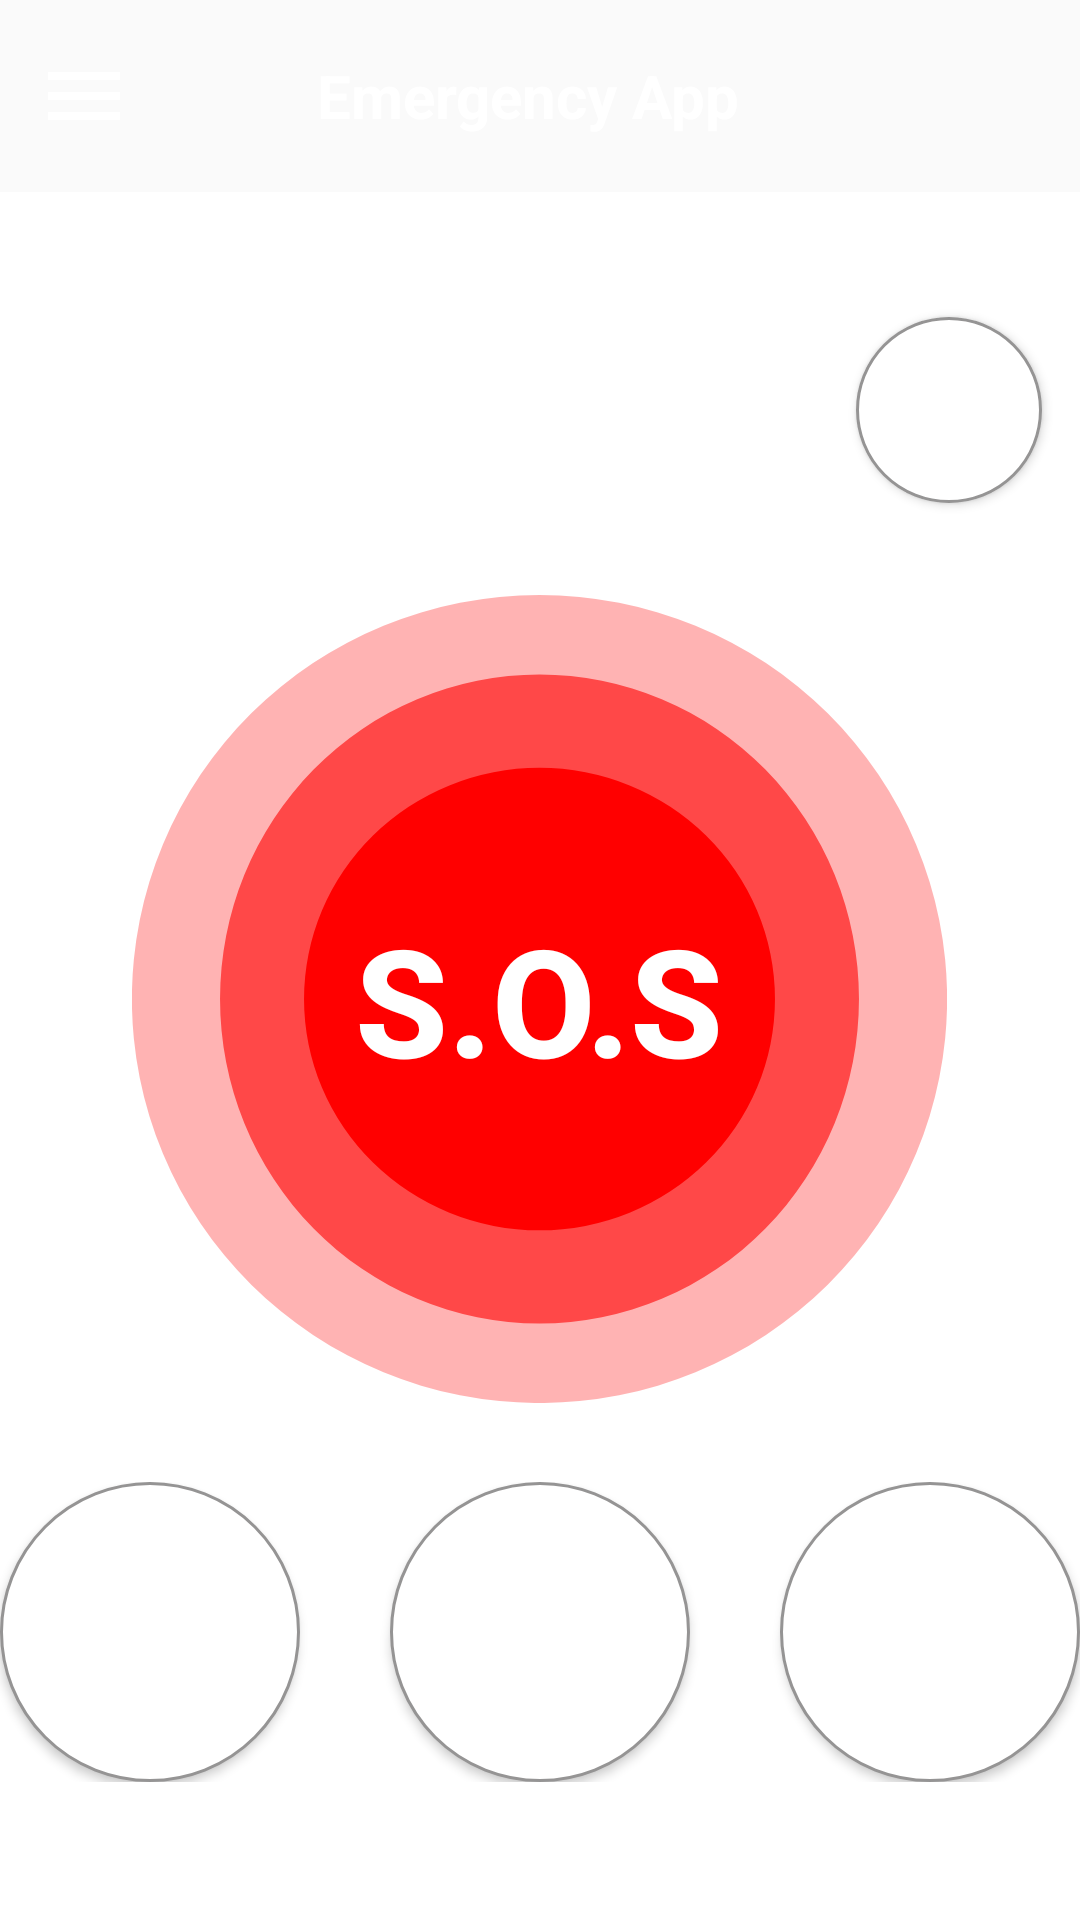

Produce the Android XML layout that renders to this screen, including the resource entries it uses.
<!-- AndroidManifest.xml: application theme AppTheme -->
<!-- res/layout/activity_main.xml -->
<?xml version="1.0" encoding="utf-8"?>
<androidx.drawerlayout.widget.DrawerLayout xmlns:android="http://schemas.android.com/apk/res/android"
    xmlns:app="http://schemas.android.com/apk/res-auto"
    xmlns:tools="http://schemas.android.com/tools"
    android:id="@+id/drawer_layout"
    android:layout_width="match_parent"
    android:layout_height="match_parent"
    android:background="@color/menu"
    android:backgroundTintMode="add"
    tools:context=".MainActivity">

    <LinearLayout
        android:layout_width="match_parent"
        android:layout_height="match_parent"
        android:orientation="vertical">

        <include layout="@layout/main_toolbar" />

        <androidx.constraintlayout.widget.ConstraintLayout
            android:layout_width="match_parent"
            android:layout_height="match_parent"
            android:background="@color/white"
            android:backgroundTintMode="add">

            <LinearLayout
                android:layout_width="match_parent"
                android:layout_height="wrap_content"
                android:layout_marginBottom="20dp"
                android:gravity="center_horizontal"
                android:orientation="horizontal"
                app:layout_constraintBottom_toBottomOf="parent"
                app:layout_constraintEnd_toEndOf="parent"
                app:layout_constraintStart_toStartOf="parent"
                app:layout_constraintTop_toBottomOf="@+id/emergency_call">

                <Button
                    android:id="@+id/fireButton"
                    android:layout_width="100dp"
                    android:layout_height="100dp"
                    android:layout_marginRight="30dp"
                    android:background="@drawable/suplementaire_button"
                    android:drawableStart="@drawable/ic_noun_fire"
                    android:gravity="center"
                    android:paddingStart="30dp"
                    android:textColor="@color/menu"
                    android:textStyle="bold" />

                <Button
                    android:id="@+id/policeButton"
                    android:layout_width="100dp"
                    android:layout_height="100dp"
                    android:background="@drawable/suplementaire_button"
                    android:drawableStart="@drawable/ic_noun_police_department"
                    android:gravity="center"
                    android:paddingStart="20dp"
                    android:textColor="@color/menu"
                    android:textStyle="bold" />

                <Button
                    android:id="@+id/AccidentButton"
                    android:layout_width="100dp"
                    android:layout_height="100dp"
                    android:layout_marginLeft="30dp"
                    android:background="@drawable/suplementaire_button"
                    android:drawableStart="@drawable/ic_noun_accident_"
                    android:gravity="center"
                    android:paddingStart="5dp"
                    android:textColor="@color/menu"
                    android:textStyle="bold" />

            </LinearLayout>

            <Button
                android:id="@+id/emergency_call"
                android:layout_width="wrap_content"
                android:layout_height="wrap_content"
                android:width="200sp"
                android:height="200sp"
                android:background="@drawable/round_button"
                android:padding="15dp"
                android:text="S.O.S"
                android:textColor="#FFFFFF"
                android:textSize="50sp"
                android:textStyle="bold"
                app:layout_constraintBottom_toBottomOf="parent"
                app:layout_constraintEnd_toEndOf="parent"
                app:layout_constraintHorizontal_bias="0.497"
                app:layout_constraintStart_toStartOf="parent"
                app:layout_constraintTop_toTopOf="parent"
                app:layout_constraintVertical_bias="0.438" />

            <View
                android:id="@+id/view"
                android:layout_width="match_parent"
                android:layout_height="2dp"
                android:layout_marginLeft="20dp"
                android:layout_marginRight="20dp"
                android:background="@color/menu"
                app:layout_constraintBottom_toBottomOf="parent"
                app:layout_constraintEnd_toEndOf="parent"
                app:layout_constraintHorizontal_bias="0.0"
                app:layout_constraintStart_toStartOf="parent"
                app:layout_constraintTop_toTopOf="parent"
                app:layout_constraintVertical_bias="0.931" />

            <Button
                android:id="@+id/mapButton"
                android:layout_width="62dp"
                android:layout_height="62dp"
                android:background="@drawable/suplementaire_button"
                android:drawableStart="@drawable/ic_my_location"
                android:paddingStart="15dp"
                app:layout_constraintBottom_toBottomOf="parent"
                app:layout_constraintEnd_toEndOf="parent"
                app:layout_constraintHorizontal_bias="0.957"
                app:layout_constraintStart_toStartOf="parent"
                app:layout_constraintTop_toTopOf="parent"
                app:layout_constraintVertical_bias="0.081" />

        </androidx.constraintlayout.widget.ConstraintLayout>

    </LinearLayout>

    <RelativeLayout
        android:layout_width="300dp"
        android:layout_height="match_parent"
        android:layout_gravity="start"
        android:background="@android:color/white">

        <include layout="@layout/main_nav_drawer" />

    </RelativeLayout>

</androidx.drawerlayout.widget.DrawerLayout>
<!-- res/layout/main_toolbar.xml (included above) -->
<?xml version="1.0" encoding="utf-8"?>
<LinearLayout xmlns:android="http://schemas.android.com/apk/res/android"
    android:layout_width="match_parent"
    android:layout_height="wrap_content"
    android:gravity="center_vertical"
    android:orientation="horizontal"
    android:padding="12dp">

    <ImageView
        android:layout_width="wrap_content"
        android:layout_height="wrap_content"
        android:onClick="ClickMenu"
        android:src="@drawable/menu_icon" />

    <TextView
        android:layout_width="wrap_content"
        android:layout_height="wrap_content"
        android:layout_weight="1"
        android:text="Emergency App"
        android:textAlignment="center"
        android:textColor="@color/white"
        android:textSize="20sp"
        android:textStyle="bold" />

    <ImageView
        android:layout_width="40dp"
        android:layout_height="40dp"
        android:src="@drawable/logo" />
</LinearLayout>
<!-- res/layout/main_nav_drawer.xml (included above) -->
<?xml version="1.0" encoding="utf-8"?>
<LinearLayout xmlns:android="http://schemas.android.com/apk/res/android"
    android:layout_width="match_parent"
    android:layout_height="match_parent"
    android:orientation="vertical">

    <ImageView
        android:layout_width="match_parent"
        android:layout_height="137dp"
        android:background="@color/menu"
        android:onClick="ClickLogo"
        android:src="@drawable/logo" />

    <TextView
        android:layout_width="match_parent"
        android:layout_height="wrap_content"
        android:background="@color/menu"
        android:text="be safe be protected"
        android:textAlignment="center"
        android:textColor="@color/white"
        android:textSize="20sp"
        android:textStyle="bold" />

    <LinearLayout
        android:layout_width="match_parent"
        android:layout_height="wrap_content"
        android:gravity="center_vertical"
        android:onClick="ClickProfile"
        android:orientation="horizontal">

        <TextView
            android:layout_width="0dp"
            android:layout_height="wrap_content"
            android:layout_marginStart="16dp"
            android:layout_weight="1"
            android:padding="12dp"
            android:text="Profile"
            android:textColor="#000000"
            android:textSize="20dp"
            android:textStyle="bold" />

        <ImageView
            android:layout_width="wrap_content"
            android:layout_height="wrap_content"
            android:layout_marginEnd="48dp"
            android:src="@drawable/ic_account" />

    </LinearLayout>

    <View
        android:layout_width="match_parent"
        android:layout_height="3dp"
        android:layout_marginLeft="20dp"
        android:layout_marginTop="5dp"
        android:layout_marginRight="35dp"
        android:layout_marginBottom="2dp"
        android:background="@color/menu" />

    <LinearLayout
        android:layout_width="match_parent"
        android:layout_height="wrap_content"
        android:gravity="center_vertical"
        android:onClick="ClickDeleteAccount"
        android:orientation="horizontal">

        <TextView
            android:layout_width="0dp"
            android:layout_height="wrap_content"
            android:layout_marginStart="16dp"
            android:layout_weight="1"
            android:padding="12dp"
            android:text="Delete Account"
            android:textColor="#000000"
            android:textSize="20dp"
            android:textStyle="bold" />

        <ImageView
            android:layout_width="wrap_content"
            android:layout_height="wrap_content"
            android:layout_marginEnd="48dp"
            android:src="@drawable/ic_delet" />

    </LinearLayout>

    <View
        android:layout_width="match_parent"
        android:layout_height="3dp"
        android:layout_marginLeft="20dp"
        android:layout_marginTop="5dp"
        android:layout_marginRight="35dp"
        android:layout_marginBottom="2dp"
        android:background="@color/menu" />

    <LinearLayout
        android:layout_width="match_parent"
        android:layout_height="wrap_content"
        android:gravity="center_vertical"
        android:onClick="ClickLogout"
        android:orientation="horizontal">

        <TextView
            android:layout_width="0dp"
            android:layout_height="wrap_content"
            android:layout_marginStart="16dp"
            android:layout_weight="1"
            android:padding="12dp"
            android:text="Logout "
            android:textColor="#000000"
            android:textSize="20dp"
            android:textStyle="bold" />

        <ImageView
            android:layout_width="wrap_content"
            android:layout_height="wrap_content"
            android:layout_marginEnd="48dp"
            android:src="@drawable/ic_logout" />

    </LinearLayout>

    <View
        android:layout_width="match_parent"
        android:layout_height="3dp"
        android:layout_marginLeft="20dp"
        android:layout_marginTop="5dp"
        android:layout_marginRight="35dp"
        android:layout_marginBottom="2dp"
        android:background="@color/menu" />

</LinearLayout>
<!-- resources referenced by this layout -->
<resources>
  <!-- drawable ic_delet (drawable) -->
  <vector android:height="32dp" android:tint="@color/menu"
      android:viewportHeight="24" android:viewportWidth="24"
      android:width="32dp" xmlns:android="http://schemas.android.com/apk/res/android">
      <path android:fillColor="@android:color/white" android:pathData="M6,19c0,1.1 0.9,2 2,2h8c1.1,0 2,-0.9 2,-2L18,7L6,7v12zM8.46,11.88l1.41,-1.41L12,12.59l2.12,-2.12 1.41,1.41L13.41,14l2.12,2.12 -1.41,1.41L12,15.41l-2.12,2.12 -1.41,-1.41L10.59,14l-2.13,-2.12zM15.5,4l-1,-1h-5l-1,1L5,4v2h14L19,4z"/>
  </vector>
  <!-- drawable ic_logout (drawable) -->
  <vector android:height="32dp" android:tint="@color/menu"
      android:viewportHeight="24" android:viewportWidth="24"
      android:width="32dp" xmlns:android="http://schemas.android.com/apk/res/android">
      <path android:fillColor="@android:color/white" android:pathData="M18,14.49L18,9c0,-1 -1.01,-2.01 -2,-2L16,3h-2v4h-4L10,3L8,3v2.48l9.51,9.5 0.49,-0.49zM16.24,16.26L7.2,7.2l-0.01,0.01L3.98,4 2.71,5.25l3.36,3.36C6.04,8.74 6,8.87 6,9v5.48L9.5,18v3h5v-3l0.48,-0.48L19.45,22l1.26,-1.28 -4.47,-4.46z"/>
  </vector>
  <!-- drawable ic_my_location (drawable) -->
  <vector android:height="32dp" android:tint="@color/menu"
      android:viewportHeight="24" android:viewportWidth="24"
      android:width="32dp" xmlns:android="http://schemas.android.com/apk/res/android">
      <path android:fillColor="@android:color/white" android:pathData="M12,2C8.13,2 5,5.13 5,9c0,5.25 7,13 7,13s7,-7.75 7,-13c0,-3.87 -3.13,-7 -7,-7zM12,11.5c-1.38,0 -2.5,-1.12 -2.5,-2.5s1.12,-2.5 2.5,-2.5 2.5,1.12 2.5,2.5 -1.12,2.5 -2.5,2.5z"/>
  </vector>
  <!-- drawable ic_noun_fire (drawable) -->
  <vector android:height="71.875dp" android:viewportHeight="373.75"
      android:viewportWidth="208" android:width="40dp" xmlns:android="http://schemas.android.com/apk/res/android">
      <path android:fillColor="@color/menu" android:fillType="evenOdd" android:pathData="M71,299c-83,-40 -96,-111 -26,-201 1,24 3,47 17,60 -4,-21 -21,-95 71,-158 -28,131 171,168 14,297 42,-85 -29,-82 -31,-161 -32,31 -35,63 -23,100 -13,-5 -26,-18 -34,-35 -14,36 -1,73 12,98z"/>
  </vector>
  <!-- drawable menu_icon (drawable) -->
  <vector android:height="32dp" android:tint="@android:color/white"
      android:viewportHeight="24" android:viewportWidth="24"
      android:width="32dp" xmlns:android="http://schemas.android.com/apk/res/android">
      <path android:fillColor="@android:color/white" android:pathData="M3,18h18v-2L3,16v2zM3,13h18v-2L3,11v2zM3,6v2h18L21,6L3,6z"/>
  </vector>
  <!-- drawable round_button (drawable) -->
  <?xml version="1.0" encoding="utf-8"?>
  <selector xmlns:android="http://schemas.android.com/apk/res/android">
      <item android:state_pressed="false" android:drawable="@drawable/ic_button_sos_1">
  
      </item>
      <item android:state_pressed="true" android:drawable="@drawable/ic_button_sos_3">
  
      </item>
  </selector>
  <style name="AppTheme" parent="Theme.AppCompat.Light.NoActionBar">
          
  
          <item name="colorPrimary">@color/colorPrimary</item>
          <item name="colorPrimaryDark">@color/colorPrimaryDark</item>
          <item name="colorAccent">@color/menu</item>
      </style>
  <!-- drawable ic_button_sos_3 (drawable) -->
  <vector xmlns:android="http://schemas.android.com/apk/res/android"
      android:width="271.56dp"
      android:height="269.29dp"
      android:viewportWidth="271.56"
      android:viewportHeight="269.29">
    <path
        android:pathData="M-0.04,134.65a135.82,134.65 0,1 0,271.64 0a135.82,134.65 0,1 0,-271.64 0z"
        android:fillColor="#ff0000"/>
  </vector>
  <color name="colorPrimary">#6200EE</color>
  <color name="colorPrimaryDark">#3700B3</color>
  <!-- not gathered from this repository: default colours our renderer supplied (Android Studio template values) -->
  <color name="white">#FFFFFFFF</color>
</resources>
